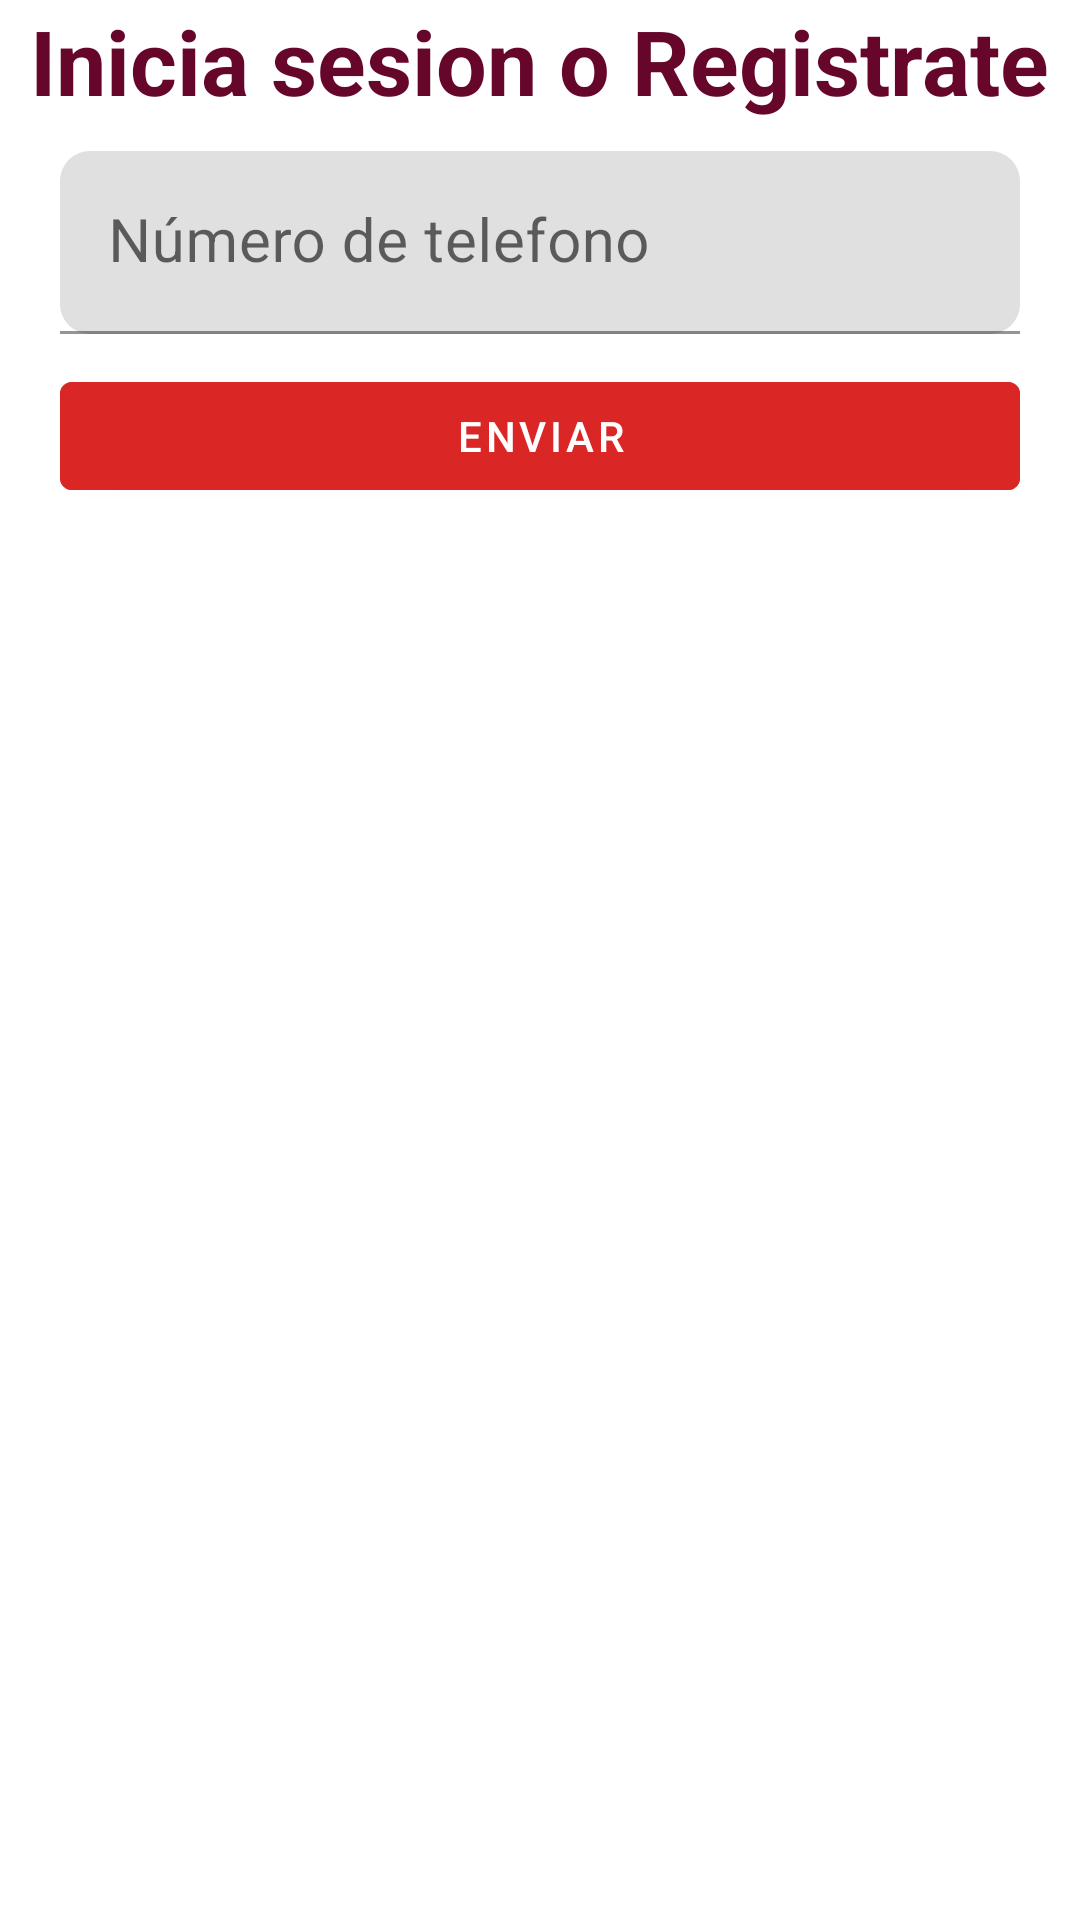

Here is an Android app screen rendered from its layout file. Give the layout XML and the strings, colors and styles it references.
<!-- AndroidManifest.xml: application theme Theme.UnSarten -->
<!-- res/layout/login_fragment.xml -->
<?xml version="1.0" encoding="utf-8"?>
<LinearLayout xmlns:android="http://schemas.android.com/apk/res/android"
    xmlns:app="http://schemas.android.com/apk/res-auto"
    android:layout_width="match_parent"
    android:layout_height="match_parent"
    android:orientation="vertical">

    <TextView
        android:id="@+id/tvLoginTitle"
        android:layout_width="wrap_content"
        android:layout_height="wrap_content"
        android:layout_gravity="center"
        android:text="@string/action_sign_in"
        android:textColor="@color/icon"
        android:textSize="30sp"
        android:textStyle="bold" />

    <com.google.android.material.textfield.TextInputLayout
        android:id="@+id/etPhoneNumber"
        android:layout_width="match_parent"
        android:layout_height="wrap_content"
        android:layout_marginStart="20dp"
        android:layout_marginTop="10dp"
        android:layout_marginEnd="20dp"
        android:hint="@string/phone_number"
        app:boxCornerRadiusBottomEnd="10dp"
        app:boxCornerRadiusBottomStart="10dp"
        app:boxCornerRadiusTopEnd="10dp"
        app:boxCornerRadiusTopStart="10dp">

        <com.google.android.material.textfield.TextInputEditText
            android:layout_width="match_parent"
            android:layout_height="wrap_content"
            android:inputType="number"
            android:maxLength="10"
            android:textColor="@color/icon"
            android:textSize="20sp" />

    </com.google.android.material.textfield.TextInputLayout>

    <com.google.android.material.button.MaterialButton
        android:id="@+id/btnLogin"
        android:layout_width="match_parent"
        android:layout_height="wrap_content"
        android:layout_marginStart="20dp"
        android:layout_marginTop="10dp"
        android:layout_marginEnd="20dp"
        android:backgroundTint="@color/positive_button"
        android:text="@string/action_sign_in_short"
        android:textColor="@color/white" />

</LinearLayout>
<!-- resources referenced by this layout -->
<resources>
  <color name="icon">#66062B</color>
  <color name="positive_button">#DB2626</color>
  <color name="white">#FFFFFFFF</color>
  <string name="action_sign_in">Inicia sesion o Registrate</string>
  <string name="action_sign_in_short">Enviar</string>
  <string name="phone_number">Número de telefono</string>
  <style name="Theme.UnSarten" parent="Theme.MaterialComponents.DayNight.NoActionBar">
          
          <item name="colorPrimary">@color/primary</item>
          <item name="colorPrimaryVariant">@color/primary</item>
          <item name="colorOnPrimary">@color/white</item>
          
          <item name="colorSecondary">@color/teal_200</item>
          <item name="colorSecondaryVariant">@color/teal_700</item>
          <item name="colorOnSecondary">@color/black</item>
          
          <item name="android:statusBarColor">?attr/colorPrimaryVariant</item>
          
      </style>
  <color name="primary">#D82227</color>
  <color name="teal_200">#FF03DAC5</color>
  <color name="teal_700">#FF018786</color>
  <color name="black">#FF000000</color>
</resources>
